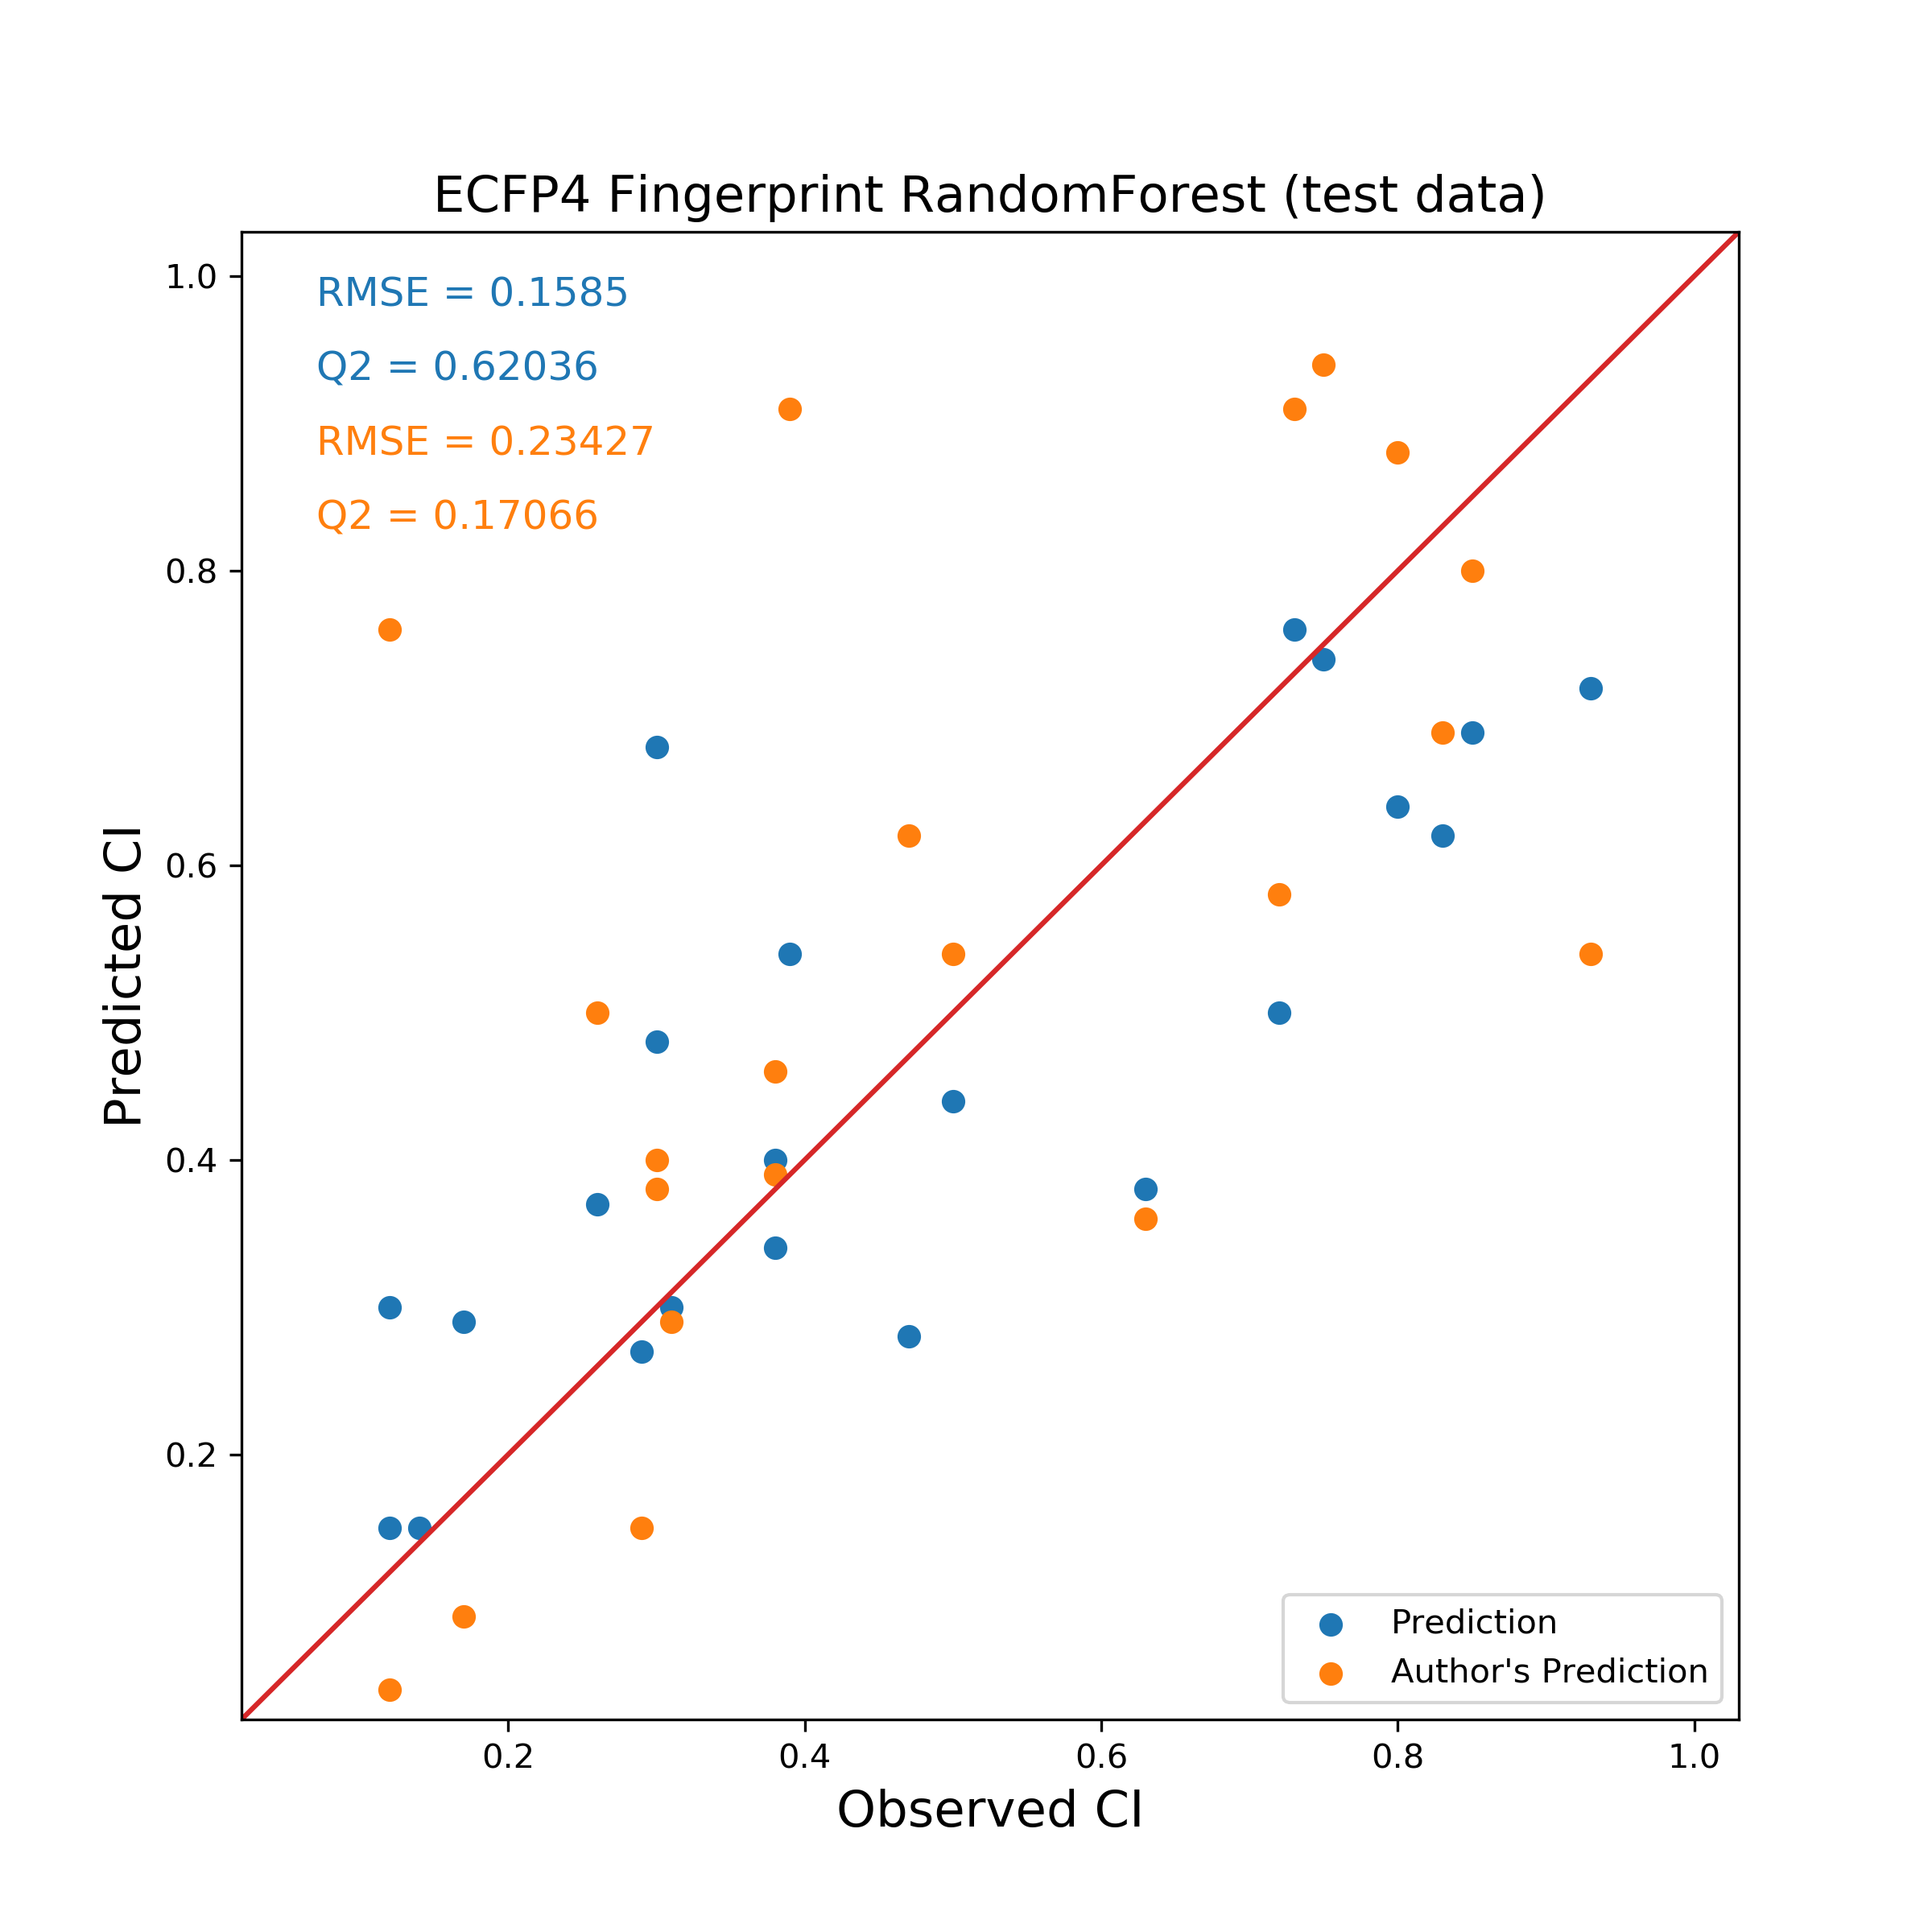

Data behind this chart, as committed beside it:
Name, Observed CI, Predicted CI, Author's Prediction
Abacavir, 0.47, 0.28, 0.62
Acyclovir, 0.17, 0.29, 0.09
Alanine, 0.30, 0.48, 0.40
Amprenavir, 0.38, 0.34, 0.39
Azidothymidine, 0.29, 0.27, 0.15
Ceftizoxime, 0.12, 0.15, 0.04
Chloroprocaine, 0.83, 0.62, 0.69
Bupivacaine, 0.73, 0.76, 0.91
Cimetidine, 0.30, 0.68, 0.38
Cortisol, 0.50, 0.44, 0.54
Didanosine, 0.31, 0.30, 0.29
Glucose, 0.26, 0.37, 0.50
Indomethacin, 0.72, 0.50, 0.58
Alpha_acetyl_N_normethadol, 0.80, 0.64, 0.88
Mezlocilline, 0.14, 0.15, -0.08
Morphine, 0.63, 0.38, 0.36
Nicotine, 0.93, 0.72, 0.54
Prednisolone, 0.38, 0.40, 0.46
Rifampin, 0.12, 0.30, 0.76
Ropivacaine, 0.75, 0.74, 0.94
S-Ketoprofen, 0.39, 0.54, 0.91
Triameterene, 0.85, 0.69, 0.80
